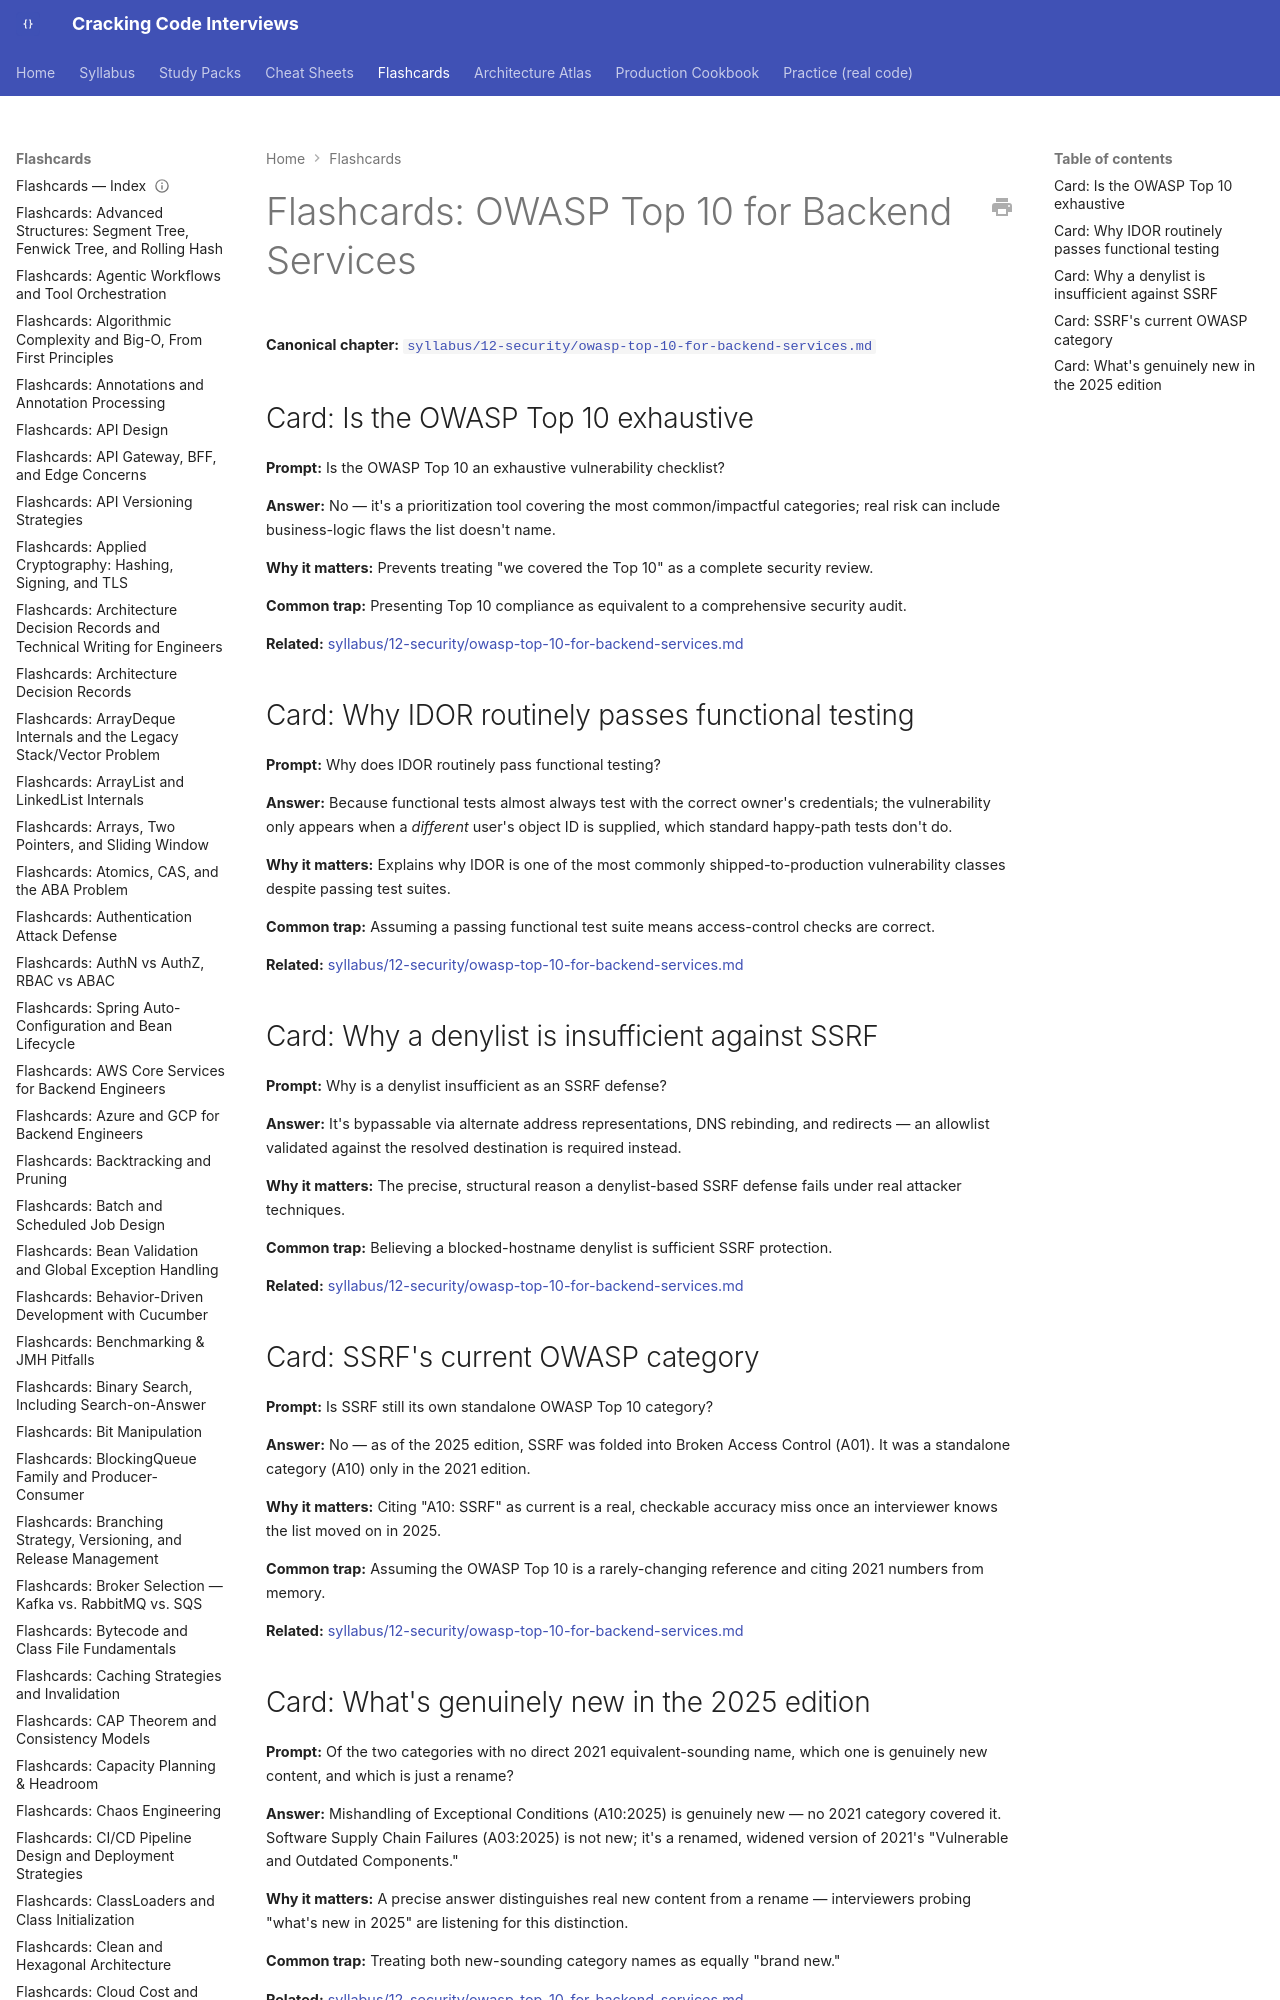

repository: JuanMelendres/cracking-code-interviews · page: flashcards/owasp-top-10-for-backend-services/index.html · generator: mkdocs

---
title: "Flashcards: OWASP Top 10 for Backend Services"
slug: owasp-top-10-for-backend-services
document_type: flashcard-deck
domain: security
topic_id: T-1301
canonical: ../syllabus/12-security/owasp-top-10-for-backend-services.md
last_updated: 2026-09-14
---

# Flashcards: OWASP Top 10 for Backend Services

**Canonical chapter:** [`syllabus/12-security/owasp-top-10-for-backend-services.md`](../syllabus/12-security/owasp-top-10-for-backend-services.md)
